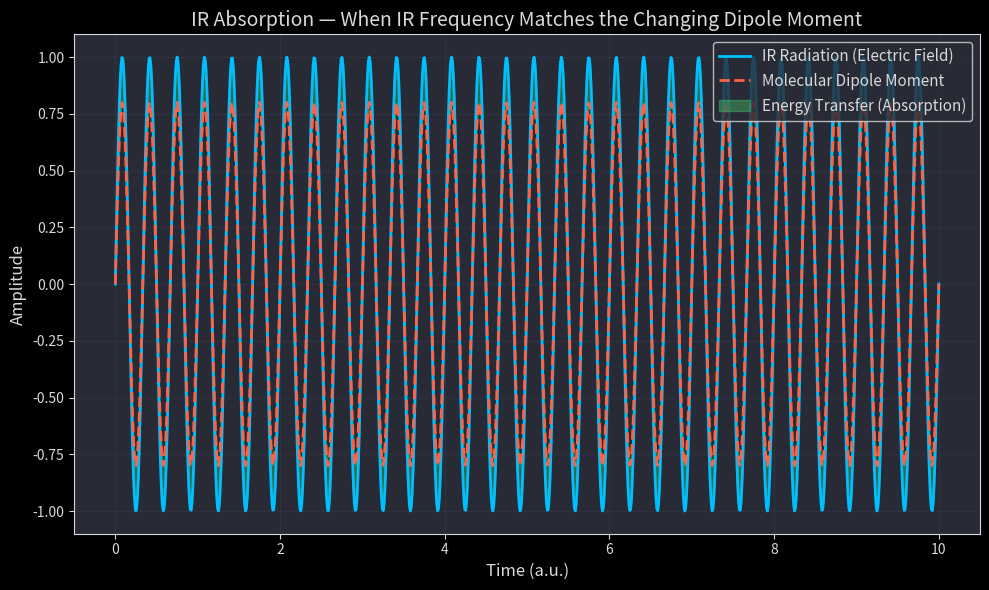

Python code for this plot:
import numpy as np
import matplotlib.pyplot as plt

# Time array
t = np.linspace(0, 10, 1000)

# Frequencies (in THz or arbitrary units)
f_ir = 3.0      # frequency of IR radiation
f_dipole = 3.0  # same frequency => resonance case
# Try f_dipole = 2.5 to see off-resonance

# Waves
ir_wave = np.sin(2 * np.pi * f_ir * t)
dipole_wave = 0.8 * np.sin(2 * np.pi * f_dipole * t)

# Set dark background and light text to match LaTeX theme
plt.style.use('dark_background')
plt.rcParams.update({
    'figure.facecolor': '#282A36',
    'axes.facecolor': '#282A36',
    'axes.edgecolor': '#D9D9D9',
    'axes.labelcolor': '#D9D9D9',
    'text.color': '#D9D9D9',
    'xtick.color': '#D9D9D9',
    'ytick.color': '#D9D9D9',
    'grid.color': '#44475A',  # slightly lighter than bg
    'legend.facecolor': '#282A36',
    'legend.edgecolor': '#D9D9D9',
})

# Plot the waves
plt.figure(figsize=(10, 6))
plt.plot(t, ir_wave, label='IR Radiation (Electric Field)', color='#00BFFF', linewidth=2)
plt.plot(t, dipole_wave, label='Molecular Dipole Moment', color='#FF6347', linestyle='--', linewidth=2)

# Highlight overlap region (energy absorption)
plt.fill_between(t, ir_wave, dipole_wave, color='#50FA7B', alpha=0.3, label='Energy Transfer (Absorption)')

# Labels and styling
plt.title("IR Absorption — When IR Frequency Matches the Changing Dipole Moment", fontsize=14)
plt.xlabel("Time (a.u.)", fontsize=12)
plt.ylabel("Amplitude", fontsize=12)
plt.legend(fontsize=11, loc='upper right')
plt.grid(alpha=0.3)
plt.tight_layout()
plt.show()
